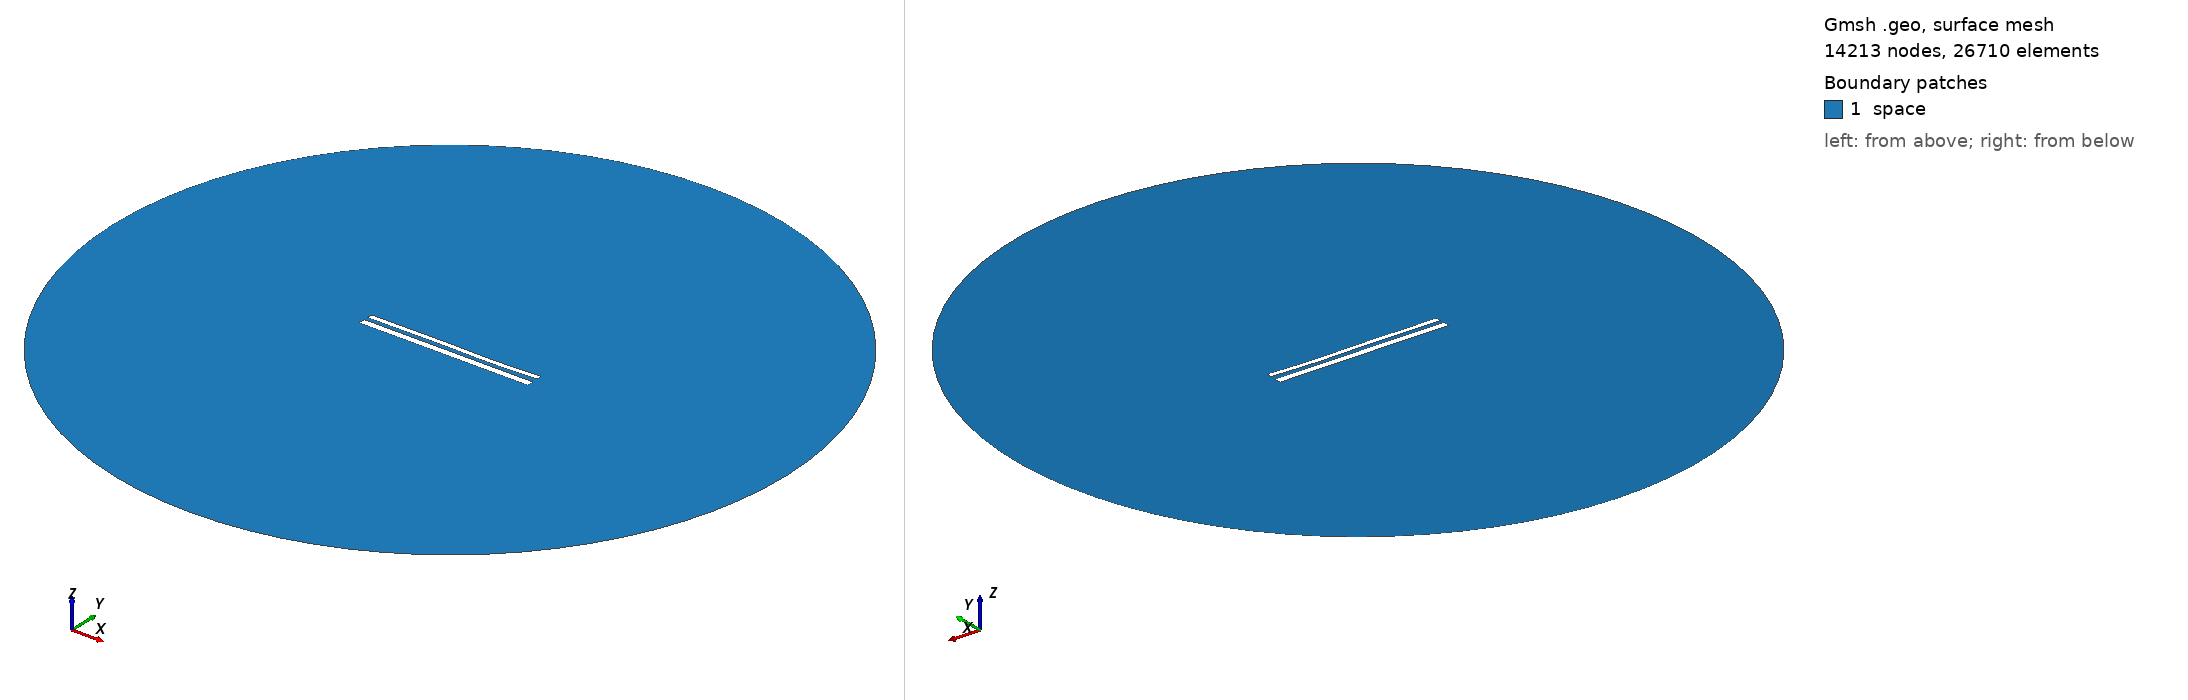

Gmsh geometry script, surface-meshed: 14213 nodes, 26710 surface elements. Boundary patches (legend numbers): 1 space. Left view from above one corner, right view from below the opposite corner. Legend entries are the model's physical surfaces. The drawing asked Gmsh for element sizes between 1% and 20% of the model's largest extent; the script's own settings can give other sizes.

=== 11797.geo (drawn) ===
//---------------------------------------
// Geometry kernel
//---------------------------------------

SetFactory("OpenCASCADE");



//---------------------------------------
// Parameters of the geometry
//---------------------------------------

// Overetch of the upper plate
overetch = 0.375;

// Distance between the plates
distance = 2.25;

// Discretization over the x axis (for the deformation)
nx = 50; 

// Length of the plate
L = 100 - overetch; 

// Number of modes
n = 4; 

// 1st mode coefficient
coeff(1) = 0.15;
beta(1) = 0.596864 * 3.1415926535 / L;

// 2nd mode coefficient
coeff(2) = -0.075;
beta(2) = 1.49418 * 3.1415926535 / L;

// 3rd mode coefficient
coeff(3) = 0.15;
beta(3) = 2.50025 * 3.1415926535 / L;

// 4th mode coefficient
coeff(4) = -0.075;
beta(4) = 3.49999 * 3.1415926535 / L;



//---------------------------------------
// Upper plate (deformed rectangle)
//---------------------------------------

// Coordiantes of the upper plate
xmin = -50;
xmax = 50 - overetch;

// Height of the upper plate
yheight = 4 - 2 * overetch;

// Indexes of the points
UpperID[] = {};
LowerID[] = {};
LeftID[] = {};
RightID[] = {};

// Point index
p = 1;

// Horizontal edges
For i In {1:nx}
    x = xmin + (i-1)*(xmax - xmin)/(nx-1);

    y_bottom = distance / 2 + overetch;
    For j In {1:n}
        C = (Cosh(beta(j)*L) + Cos(beta(j)*L)) / (Sinh(beta(j)*L) + Sin(beta(j)*L));
        y_bottom  = y_bottom + coeff(j) * (Cosh(beta(j)*(x+50)) - Cos(beta(j)*(x+50)) - C * (Sinh(beta(j)*(x+50)) - Sin(beta(j)*(x+50))));
    EndFor

    y_top = y_bottom + yheight;

    Point(p) = {x, y_top, 0, 1.0};
    UpperID[i] = p;
    p = p + 1;

    Point(p) = {x, y_bottom, 0, 1.0};
    LowerID[i] = p;
    p = p + 1;
EndFor

// Create point lists
UpperPts[] = {}; LowerPts[] = {};
For i In {1:nx}
  UpperPts[] += {UpperID[i]};
  LowerPts[] += {LowerID[i]};
EndFor

// Build splines
Spline(1) = {UpperPts[]};
Spline(2) = {LowerPts[]};
Line(3) = {LowerPts[nx-1], UpperPts[nx-1]};
Line(4) = {LowerPts[0], UpperPts[0]};

// Build the plane surface
Curve Loop(1) = {2, 3, -1, -4};
Plane Surface(1) = {1};



//---------------------------------------
// Lower plate (rectangle)
//---------------------------------------

// Vertices
Point(1001) = {-50, -1, 0, 1.0};
Point(1002) = { 50, -1, 0, 1.0};
Point(1003) = { 50,  -5, 0, 1.0};
Point(1004) = {-50,  -5, 0, 1.0};

// Edges
Line(5) = {1001, 1002};
Line(6) = {1002, 1003};
Line(7) = {1003, 1004};
Line(8) = {1004, 1001};

// Plane surface
Line Loop(2) = {5, 6, 7, 8};
Plane Surface(2) = {2}; 



//---------------------------------------
// Outer (fictious) boundary
//---------------------------------------

// Points
Point(1005) = {0, 0, 0};       // Center
Point(1006) = {200, 0, 0};     // Start point
Point(1007) = {0, 200, 0};     // 90 degrees
Point(1008) = {-200, 0, 0};    // 180 degrees
Point(1009) = {0, -200, 0};    // 270 degrees

// Circle arcs (each needs start, center, end)
Circle(9) = {1006, 1005, 1007};
Circle(10) = {1007, 1005, 1008};
Circle(11) = {1008, 1005, 1009};
Circle(12) = {1009, 1005, 1006};

// Plane surface for the entire domain
Curve Loop(3) = {9, 10, 11, 12};
Surface(3) = {3};

// Subtract the plates from the whole domain to obtain the actual domain where we want to solve the equations
BooleanDifference{ Surface{3}; Delete; }{ Surface{1}; Surface{2}; Delete; }




//---------------------------------------
// Transfinite Lines/Curves
//---------------------------------------

// Set the number of points on the boundaries
r = 7;

// Plates
Transfinite Curve {1, 2} = 50*r Using Progression 1;
Transfinite Curve {3, 4} = 2*r Using Progression 1;
Transfinite Line {5, 7} = 50*r Using Progression 1;
Transfinite Line {6, 8} = 2*r Using Progression 1;

// Outer boundary
Transfinite Line {9, 10, 11, 12} = 20 Using Progression 1;



//---------------------------------------
// Physical groups
//---------------------------------------                

// Physical curves (boundaries)
Physical Line("force_segment", 10) = {2};
Physical Line("upper_plate", 11) = {1, 3, 4};
Physical Line("lower_plate", 12) = {5, 6, 7, 8};
Physical Line("boundary", 20) = {9, 10, 11, 12};

// Physical Surfaces
Physical Surface("space", 30) = {3};



//---------------------------------------
// 6. Generate the Mesh
//---------------------------------------

// 2D mesh generation
Mesh 2;
